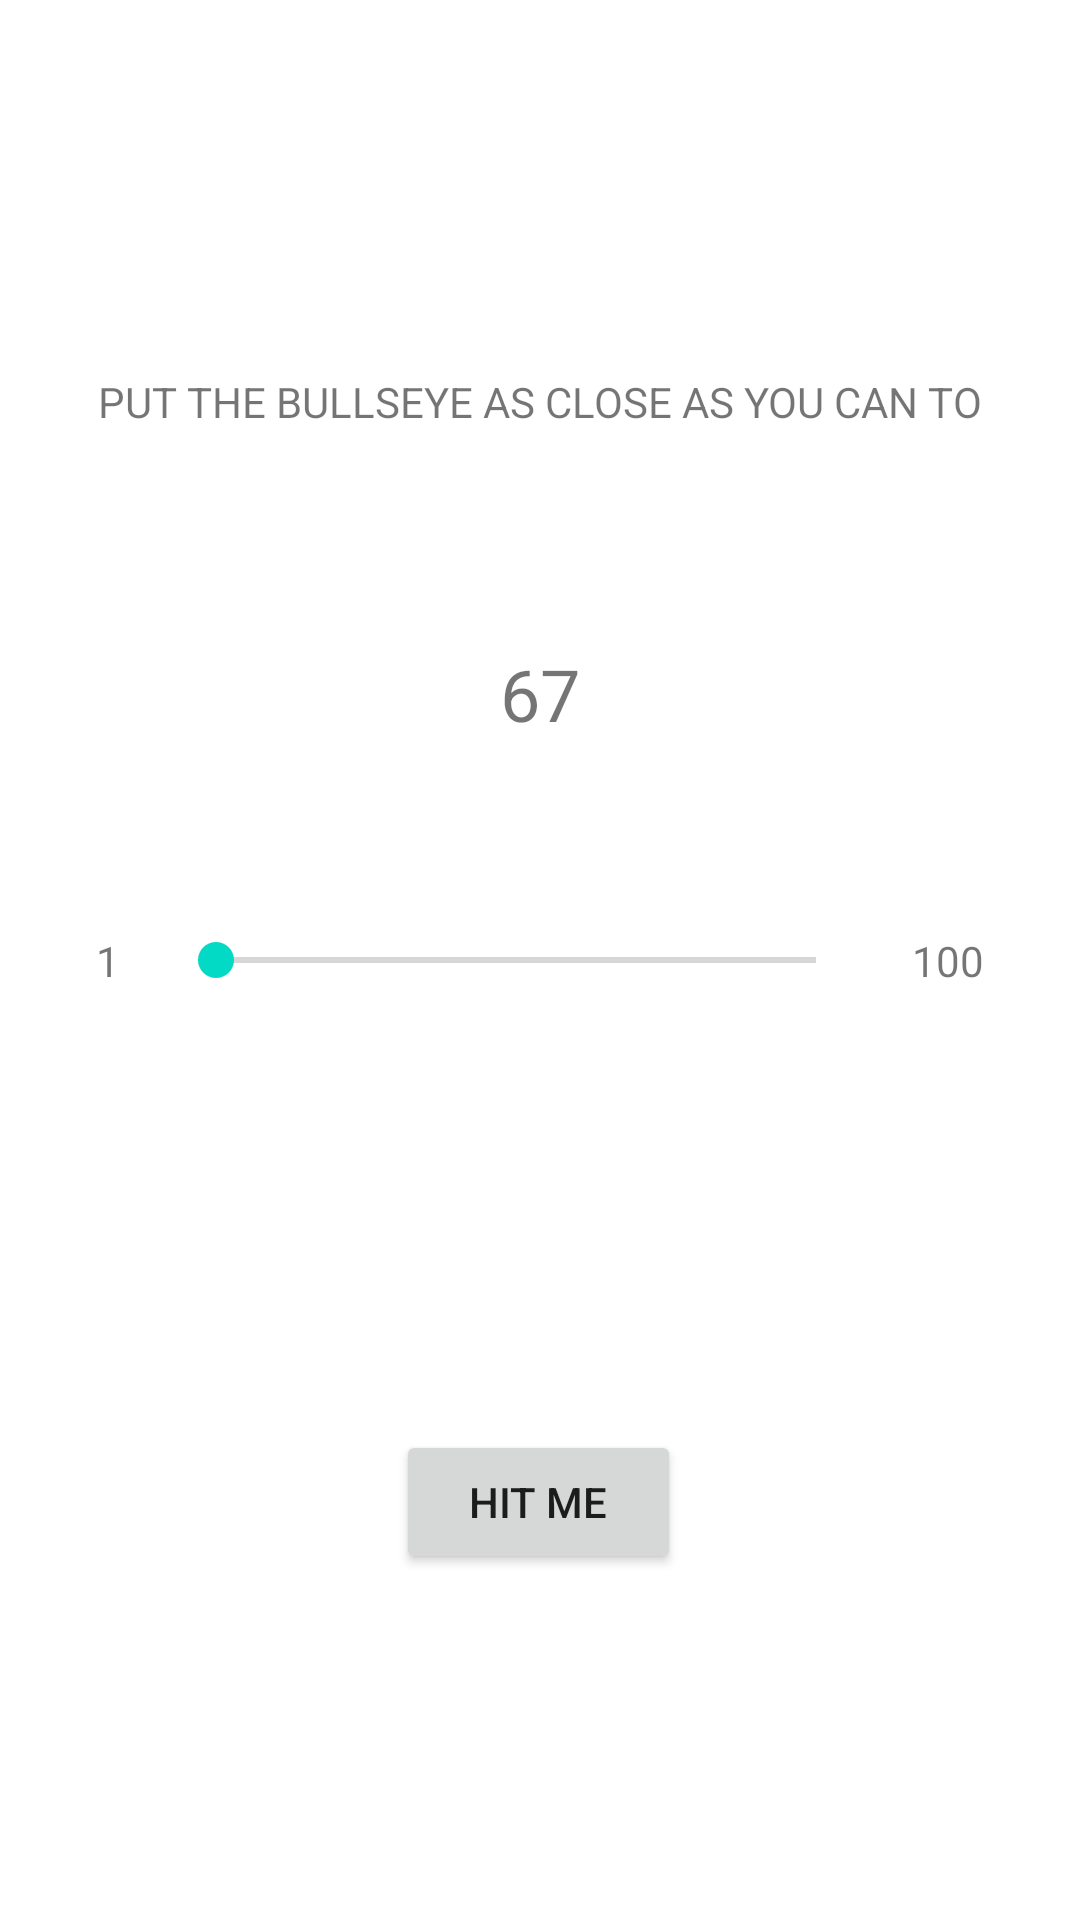

Here is an Android app screen rendered from its layout file. Give the layout XML and the strings, colors and styles it references.
<!-- AndroidManifest.xml: application theme Theme.Bullseye -->
<!-- res/layout/activity_main.xml -->
<?xml version="1.0" encoding="utf-8"?>
<androidx.constraintlayout.widget.ConstraintLayout xmlns:android="http://schemas.android.com/apk/res/android"
    xmlns:app="http://schemas.android.com/apk/res-auto"
    xmlns:tools="http://schemas.android.com/tools"
    android:layout_width="match_parent"
    android:layout_height="match_parent"
    tools:context=".MainActivity">

    <TextView
        android:id="@+id/textView"
        android:layout_width="wrap_content"
        android:layout_height="wrap_content"
        android:text="@string/instruction_text"
        android:textSize="14sp"
        app:layout_constraintBottom_toBottomOf="parent"
        app:layout_constraintEnd_toEndOf="parent"
        app:layout_constraintStart_toStartOf="parent"
        app:layout_constraintTop_toTopOf="parent"
        app:layout_constraintVertical_bias="0.20" />

    <TextView
        android:id="@+id/targetTextView"
        android:layout_width="wrap_content"
        android:layout_height="wrap_content"
        android:layout_marginTop="8dp"
        android:text="@string/target_value_text"
        android:textSize="24sp"
        app:layout_constraintBottom_toTopOf="@+id/seekBar"
        app:layout_constraintEnd_toEndOf="@+id/textView"
        app:layout_constraintStart_toStartOf="@+id/textView"
        app:layout_constraintTop_toBottomOf="@+id/textView" />

    <SeekBar
        android:id="@+id/seekBar"
        android:layout_width="0dp"
        android:layout_height="wrap_content"
        app:layout_constraintBottom_toBottomOf="parent"
        app:layout_constraintEnd_toStartOf="@+id/maxValue"
        app:layout_constraintStart_toEndOf="@+id/minValue"
        app:layout_constraintTop_toTopOf="parent" />

    <TextView
        android:id="@+id/minValue"
        android:layout_width="wrap_content"
        android:layout_height="wrap_content"
        android:layout_marginStart="32dp"
        android:layout_marginEnd="16dp"
        android:text="@string/min_value_text"
        app:layout_constraintBottom_toBottomOf="@+id/seekBar"
        app:layout_constraintStart_toStartOf="parent"
        app:layout_constraintEnd_toStartOf="@id/seekBar"
        app:layout_constraintTop_toTopOf="@+id/seekBar" />

    <TextView
        android:id="@+id/maxValue"
        android:layout_width="wrap_content"
        android:layout_height="wrap_content"
        android:layout_marginStart="16dp"
        android:layout_marginEnd="32dp"
        android:text="@string/max_value_text"
        app:layout_constraintBottom_toBottomOf="@+id/seekBar"
        app:layout_constraintEnd_toEndOf="parent"
        app:layout_constraintStart_toEndOf="@id/seekBar"
        app:layout_constraintTop_toTopOf="@+id/seekBar" />

    <Button
        android:id="@+id/hitMeButton"
        android:layout_width="95dp"
        android:layout_height="48dp"
        android:layout_marginTop="32dp"
        android:text="@string/hit_me_button_text"
        app:layout_constraintBottom_toBottomOf="parent"
        app:layout_constraintEnd_toEndOf="parent"
        app:layout_constraintHorizontal_bias="0.498"
        app:layout_constraintStart_toStartOf="parent"
        app:layout_constraintTop_toBottomOf="@+id/seekBar" />

</androidx.constraintlayout.widget.ConstraintLayout>
<!-- resources referenced by this layout -->
<resources>
  <string name="hit_me_button_text">HIT ME</string>
  <string name="instruction_text">PUT THE BULLSEYE AS CLOSE AS YOU CAN TO</string>
  <string name="max_value_text">100</string>
  <string name="min_value_text">1</string>
  <string name="target_value_text">67</string>
  <style name="Theme.Bullseye" parent="Theme.MaterialComponents.DayNight.DarkActionBar">
          
          <item name="colorPrimary">@color/purple_500</item>
          <item name="colorPrimaryVariant">@color/purple_700</item>
          <item name="colorOnPrimary">@color/white</item>
          
          <item name="colorSecondary">@color/teal_200</item>
          <item name="colorSecondaryVariant">@color/teal_700</item>
          <item name="colorOnSecondary">@color/black</item>
          
          <item name="android:statusBarColor">?attr/colorPrimaryVariant</item>
          
      </style>
  <color name="white">#FFFFFFFF</color>
  <color name="black">#FF000000</color>
  <!-- not gathered from this repository: default colours our renderer supplied (Android Studio template values) -->
  <color name="purple_500">#FF6200EE</color>
  <color name="purple_700">#FF3700B3</color>
  <color name="teal_200">#FF03DAC5</color>
  <color name="teal_700">#FF018786</color>
</resources>
